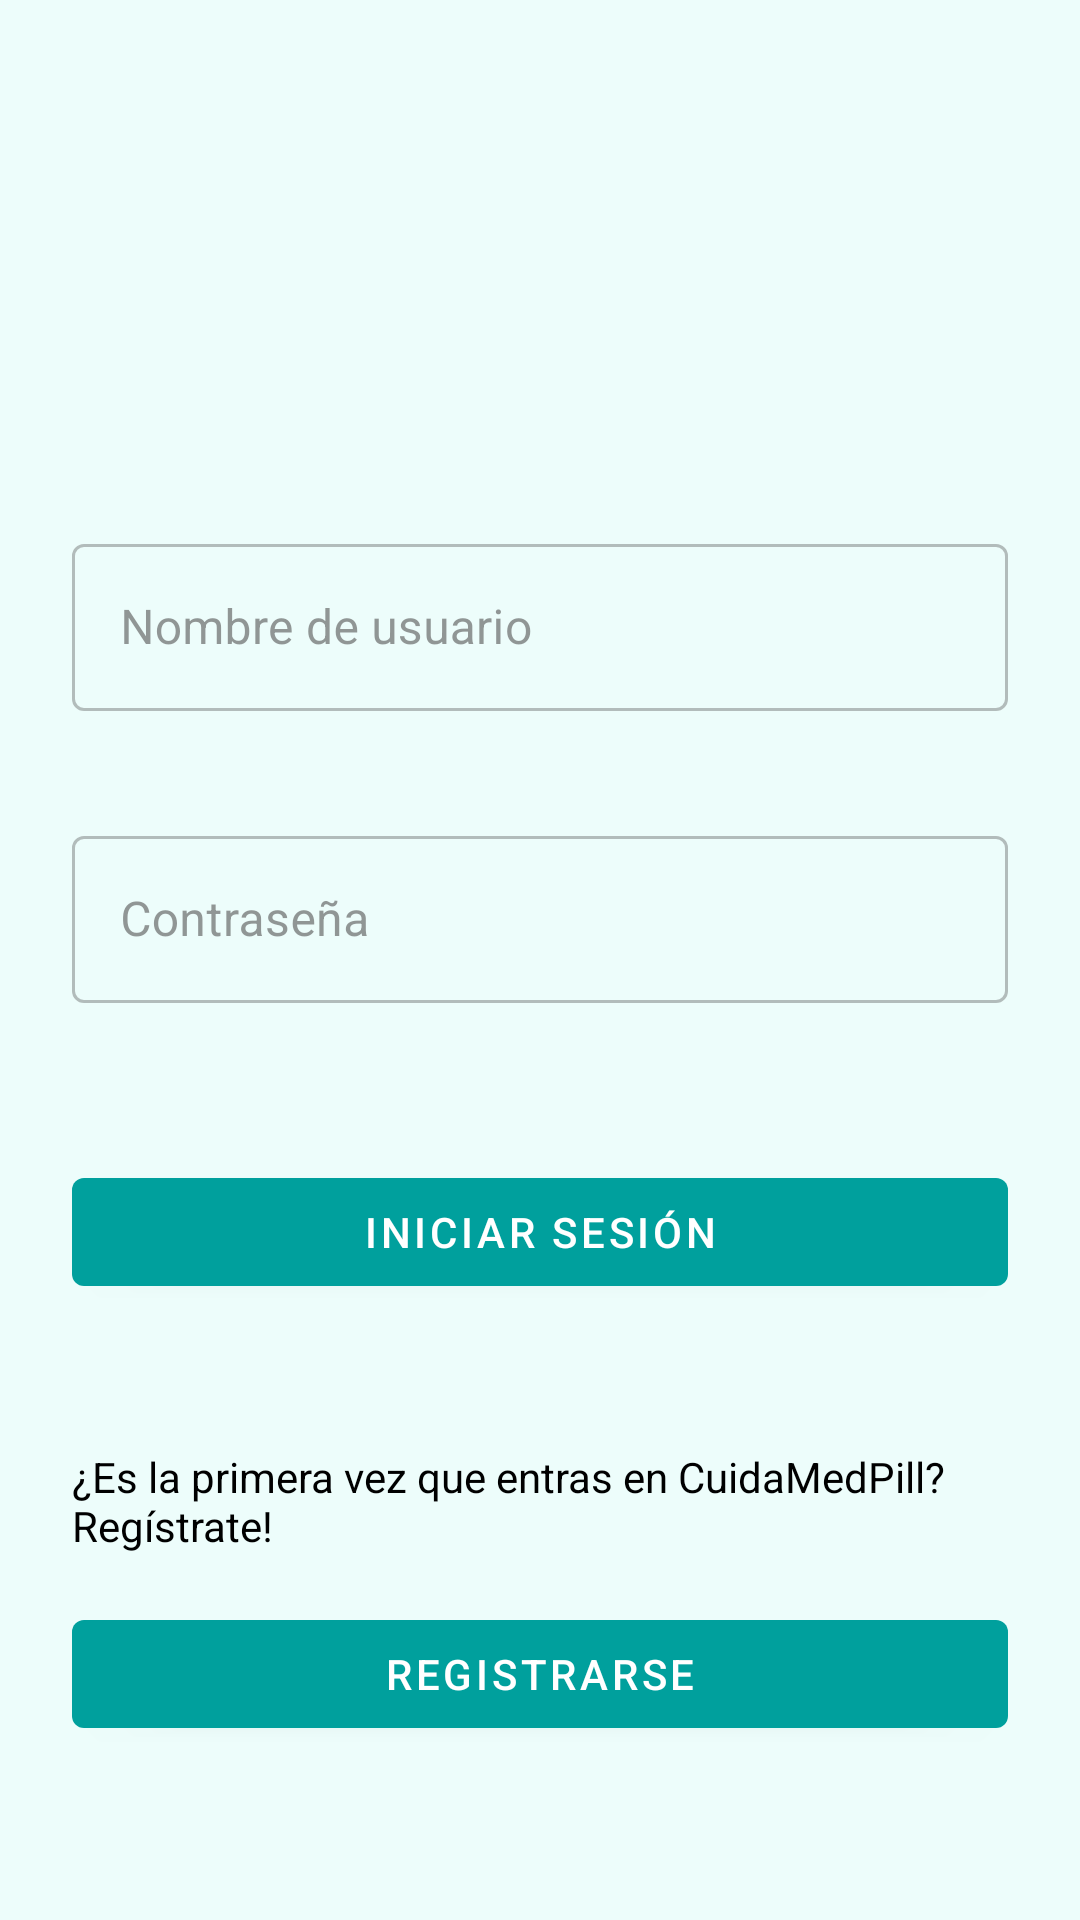

Produce the Android XML layout that renders to this screen, including the resource entries it uses.
<!-- AndroidManifest.xml: application theme Theme.CuidaMedPill -->
<!-- res/layout/activity_welcome.xml -->
<?xml version="1.0" encoding="utf-8"?>
<ScrollView
    xmlns:android="http://schemas.android.com/apk/res/android"
    xmlns:app="http://schemas.android.com/apk/res-auto"
    android:layout_width="match_parent"
    android:layout_height="match_parent"
    android:fillViewport="true">

    <LinearLayout
        android:id="@+id/formLayout"
        android:orientation="vertical"
        android:padding="24dp"
        android:gravity="center_horizontal"
        android:layout_width="match_parent"
        android:layout_height="wrap_content">

        
        <ImageView
            android:id="@+id/imgLogo"
            android:src="@drawable/ic_launcher_foreground"
            android:layout_width="120dp"
            android:layout_height="120dp"
            android:layout_marginBottom="32dp"
            android:contentDescription="Logo"/>

        
        <com.google.android.material.textfield.TextInputLayout
            android:id="@+id/layoutUsername"
            android:hint="Nombre de usuario"
            android:layout_width="match_parent"
            android:layout_height="wrap_content"
            app:errorEnabled="true"
            style="@style/Widget.MaterialComponents.TextInputLayout.OutlinedBox">

            <com.google.android.material.textfield.TextInputEditText
                android:id="@+id/edtUsername"
                android:inputType="textPersonName"
                android:layout_width="match_parent"
                android:layout_height="wrap_content"/>
        </com.google.android.material.textfield.TextInputLayout>

        
        <com.google.android.material.textfield.TextInputLayout
            android:id="@+id/layoutPassword"
            android:hint="Contraseña"
            android:layout_marginTop="16dp"
            android:layout_width="match_parent"
            android:layout_height="wrap_content"
            app:errorEnabled="true"
            style="@style/Widget.MaterialComponents.TextInputLayout.OutlinedBox">

            <com.google.android.material.textfield.TextInputEditText
                android:id="@+id/edtPassword"
                android:inputType="textPassword"
                android:layout_width="match_parent"
                android:layout_height="wrap_content"/>
        </com.google.android.material.textfield.TextInputLayout>

        
        <com.google.android.material.button.MaterialButton
            android:id="@+id/btnLogin"
            android:text="Iniciar sesión"
            android:layout_marginTop="32dp"
            android:layout_width="match_parent"
            android:layout_height="wrap_content"
            style="@style/Widget.MaterialComponents.Button"/>

        
        <TextView
            android:id="@+id/tvRegisterPrompt"
            android:text="¿Es la primera vez que entras en CuidaMedPill? Regístrate!"
            android:layout_marginTop="48dp"
            android:layout_width="wrap_content"
            android:layout_height="wrap_content"
            android:textColor="@color/black"
            android:textSize="14sp"/>

        <com.google.android.material.button.MaterialButton
            android:id="@+id/btnRegister"
            android:text="Registrarse"
            android:layout_marginTop="16dp"
            android:layout_width="match_parent"
            android:layout_height="wrap_content"
            style="@style/Widget.MaterialComponents.Button"/>

        
        <com.google.android.material.progressindicator.CircularProgressIndicator
            android:id="@+id/progressIndicator"
            android:visibility="gone"
            android:layout_marginTop="24dp"
            android:layout_width="wrap_content"
            android:layout_height="wrap_content"
            app:indicatorSize="48dp"
            app:trackColor="?attr/colorOnSurfaceVariant"
            app:indicatorColor="?attr/colorPrimary"/>

    </LinearLayout>
</ScrollView>
<!-- resources referenced by this layout -->
<resources>
  <!-- drawable ic_launcher_foreground: webp bitmap (mipmap-hdpi, 1528 bytes) -->
  <style name="Theme.CuidaMedPill" parent="Base.Theme.CuidaMedPill" />
  <style name="Base.Theme.CuidaMedPill" parent="Theme.Material3.DayNight.NoActionBar">
          
          <item name="colorPrimary">@color/md_primary</item>
          <item name="colorPrimaryDark">@color/md_primary_dark</item>
          <item name="colorSecondary">@color/md_secondary</item>
  
          <item name="android:colorBackground">@color/md_background</item>
          <item name="colorSurface">@color/md_surface</item>
  
          <item name="colorOnPrimary">@color/md_on_primary</item>
          <item name="colorOnBackground">@color/md_on_background</item>
          <item name="colorOnSurface">@color/md_on_surface</item>
  
          <item name="colorError">@color/md_error</item>
  
      </style>
  <color name="md_primary">#00A09D</color>
  <color name="md_primary_dark">#005052</color>
  <color name="md_secondary">#97F6DD</color>
  <color name="md_background">#EDFDFB</color>
  <color name="md_surface">#B5F6EF</color>
  <color name="md_on_primary">#FFFFFF</color>
  <color name="md_on_background">#7E8E8C</color>
  <color name="md_on_surface">#515152</color>
  <color name="md_error">#B00020</color>
  <!-- not gathered from this repository: default colours our renderer supplied (Android Studio template values) -->
  <color name="black">#FF000000</color>
</resources>
